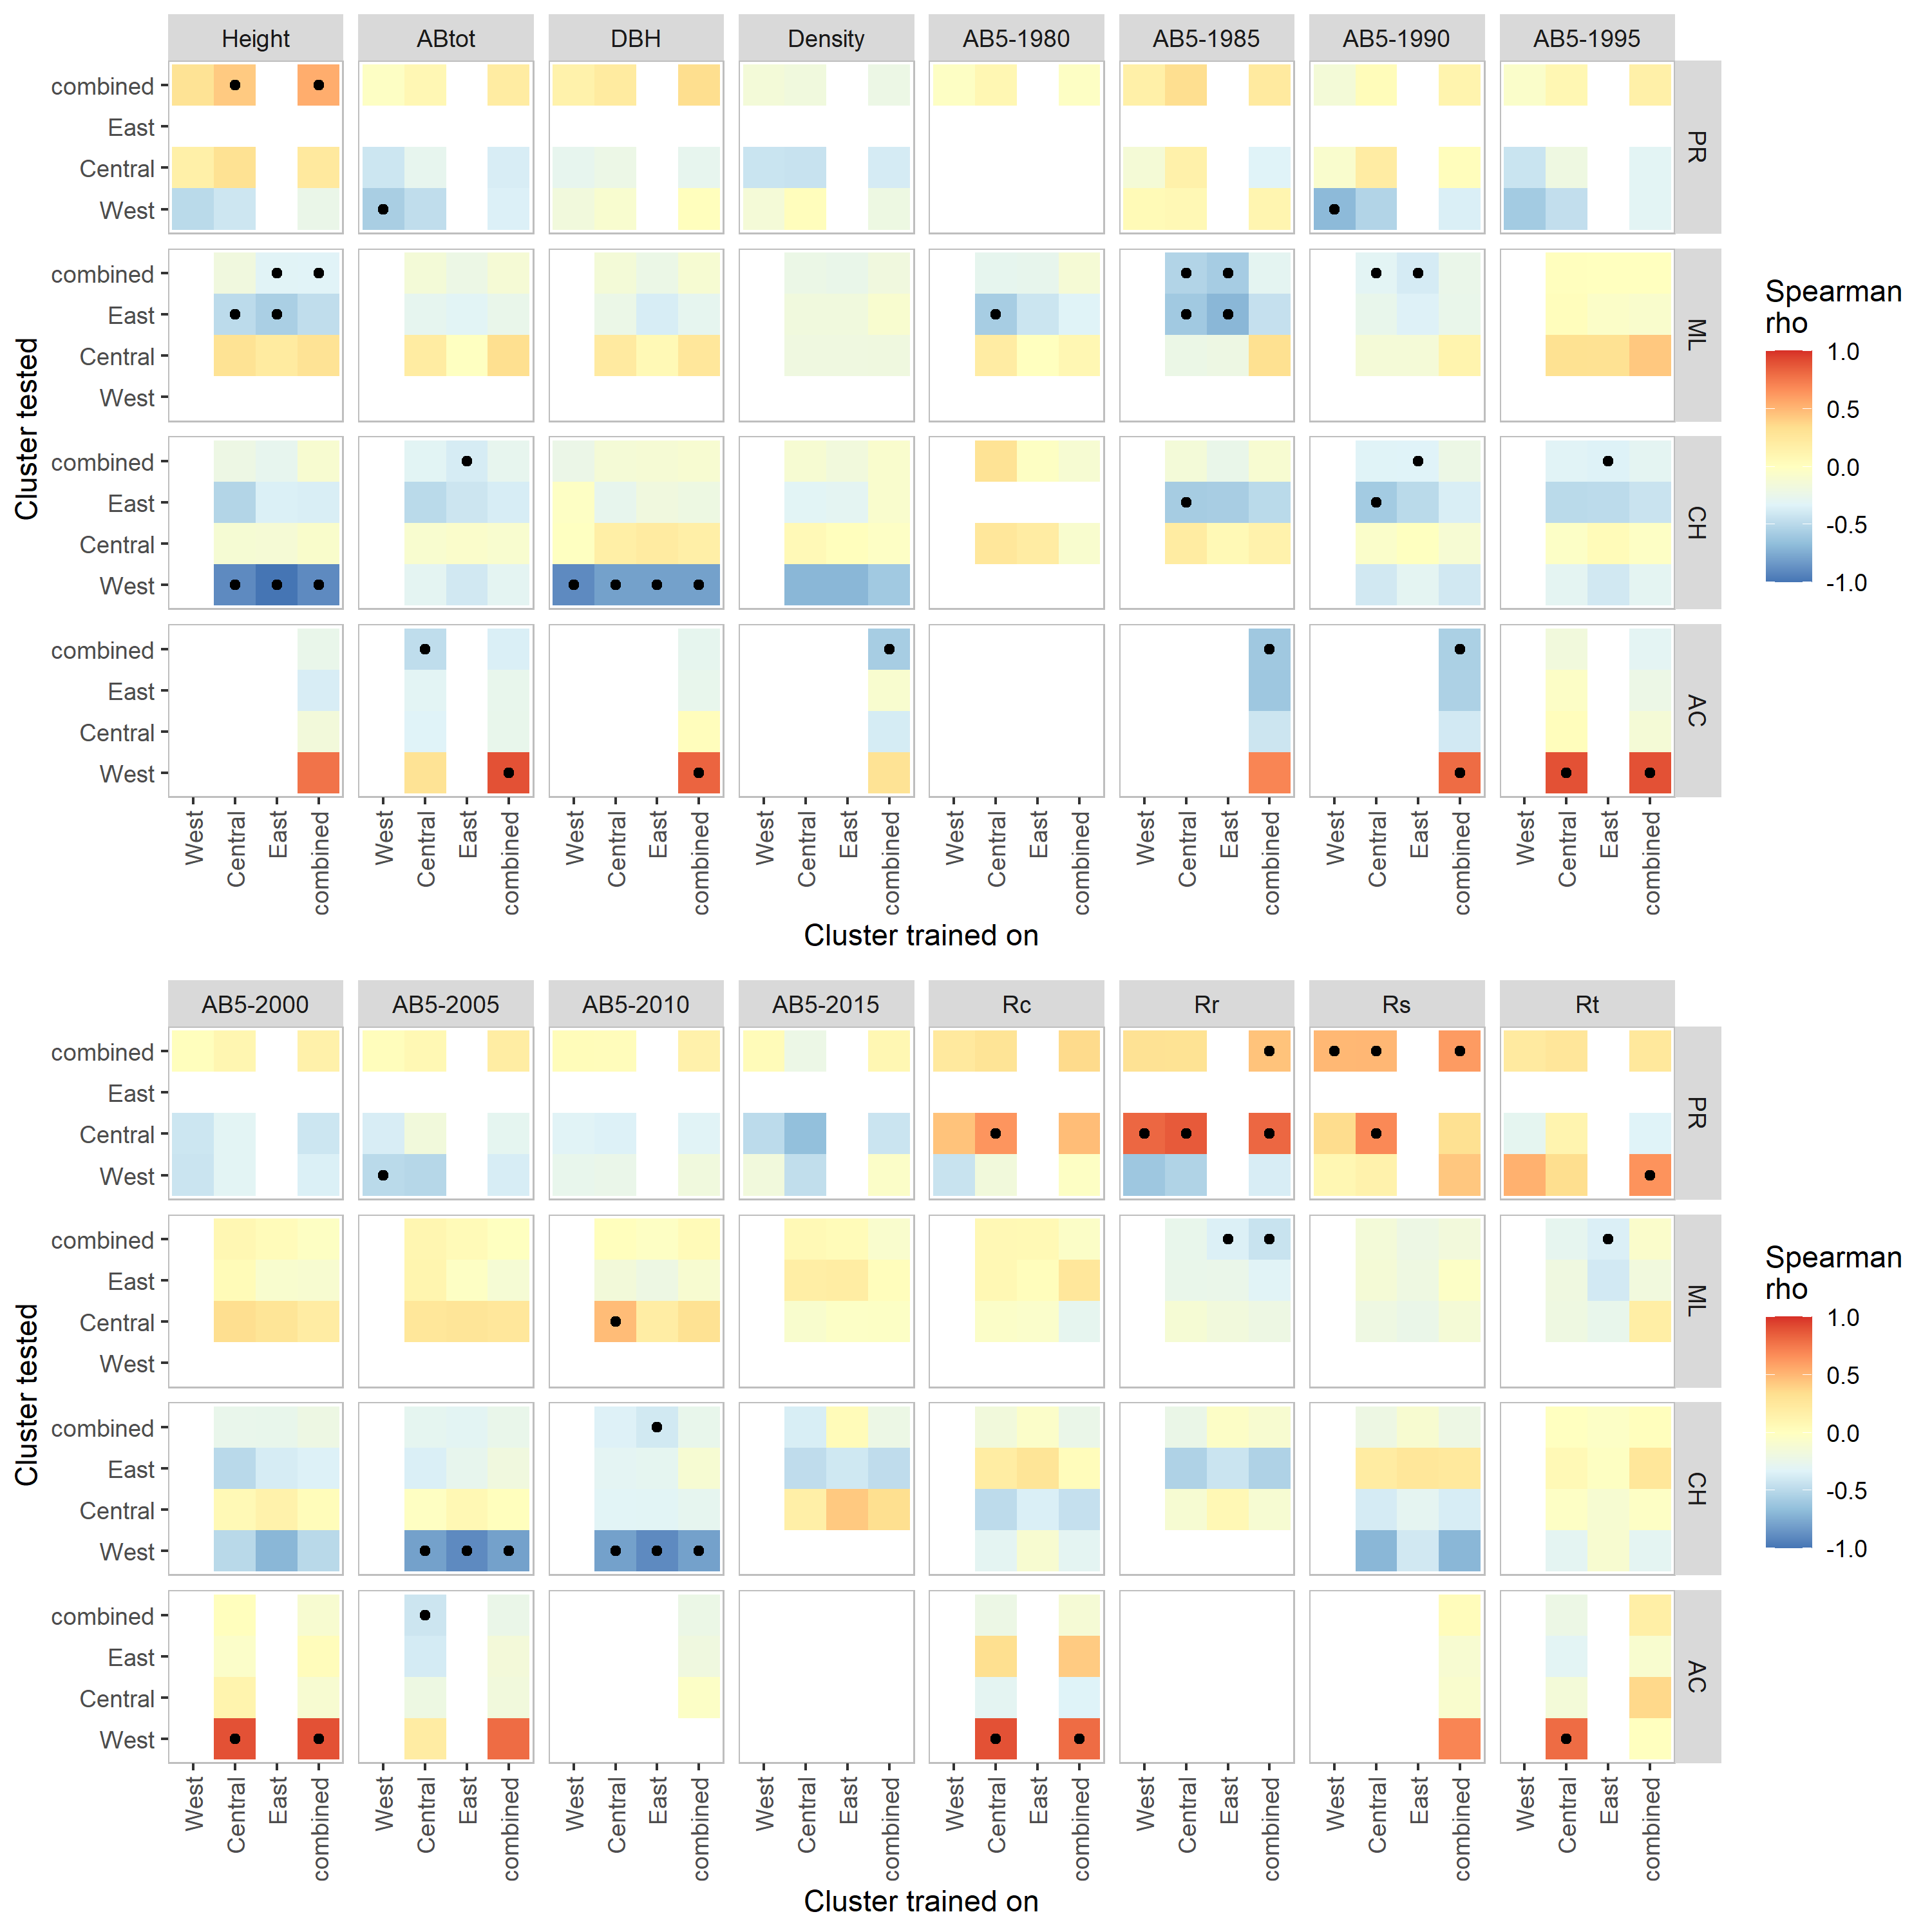

Reproduce this figure in R.
rm(list=ls())
setwd("C:/Users/aniaf/Projects/BlackSpruce/997B_garden_plot_clusters_var5")

library(ggplot2)
library(tidyr)
library(dplyr)
library(cowplot)
library(RColorBrewer)


#=================#
#      DATA       #
#=================#

df1 <- read.csv("09_bootstrap.tsv", sep="\t", header=T)
dim(df1)
df1 <- df1 %>% filter(n_samples >=5) %>% drop_na()
head(df1)
dim(df1)

df2 <- read.csv("10_bootstrap_clusters.tsv", sep="\t", header=T)
dim(df2)
df2 <- df2 %>% filter(n_samples >=5) %>% drop_na()
dim(df2)
head(df2)

df3 <- read.csv("./02_bootstrap.tsv", sep="\t", header=T)
df3 <- df3 %>% filter(n_samples >=5) %>% drop_na() %>% filter(marker == "1000var5")
dim(df3)
head(df3)
df3$train_group <- "combined"
df3$group <- "combined"
df3 <- df3[c('SET', 'marker', 'trait', 'SITE_ID', 'group', 'train_group','rho', 'CI_low','CI_high',
             'n_samples', 'n_boot')]
head(df3)


df4 <- read.csv("./03_bootstrap_clusters.tsv", sep="\t", header=T)
df4 <- df4 %>% filter(n_samples >=5) %>% drop_na() %>% filter(marker == "1000var5")
head(df4)
df4$train_group <- "combined"
df4 <- df4[c('SET', 'marker', 'trait', 'SITE_ID', 'group', 'train_group','rho', 'CI_low','CI_high',
             'n_samples', 'n_boot')]


### Combining
df <- rbind(df1, df2, df3, df4)
head(df)

### Selecting test only
df <- df %>% filter(SET == "TEST")


head(df)
df$nsign <- ifelse((df$CI_low<0 & df$CI_high<0), -1, 0)
head(df)
df$sign <- ifelse((df$CI_low>0 & df$CI_high>0), 1, df$nsign)
head(df)

###
#df5 <- read.csv("../50_garden_offset_plot/12_get_ctd_clusters.tsv", sep="\t", header=T)
#df5 <- df5 %>% filter(!group %in% c("ME","WI")) %>% filter(n_samples >=5)
#head(df5)


#======================#
#      TEST PLOT       #
#======================#



traits <- c("Height", "Biomass_Increment", "DBH", "Average_Ring_Density", "Biomass_Increment_1980","Biomass_Increment_1985","Biomass_Increment_1990","Biomass_Increment_1995","Biomass_Increment_2000",
            "Biomass_Increment_2005", "Biomass_Increment_2010", "Biomass_Increment_2015",
            "Rc", "Rr", "Rl", "Rs")

trait.labels <- c("Height", "ABtot", "DBH","Density", "AB5-1980","AB5-1985","AB5-1990","AB5-1995",
                  "AB5-2000","AB5-2005", "AB5-2010", "AB5-2015", "Rc", "Rr", "Rs", "Rt")


df.sub <- df
head(df.sub)
df.sub$trait_labels <- factor(df.sub$trait, levels = traits, labels = trait.labels)
df.sub$group <- factor(df.sub$group, levels = c("West","Central","East","combined"))
df.sub$train_group <- factor(df.sub$train_group, levels = c("West","Central","East","combined"))
df.sub$SITE_ID <- factor(df.sub$SITE_ID, levels = c("PR","ML","CH","AC"))


head(df.sub)
df.sub[df.sub$sign != 0,]

p1 <- ggplot(df.sub) +

  geom_tile(data = df.sub, aes(x = train_group, y = group, fill = rho)) +
  geom_point(data = df.sub[df.sub$sign != 0,], aes(x = train_group, y = group), color="black") +
  
  facet_grid(SITE_ID~trait_labels) +
  #facet_grid(trait_labels~SITE_ID) +
  scale_fill_distiller(palette = "RdYlBu", name="Spearman\nrho", limits = c(-1, 1)) +

  labs(x = "Cluster trained on", y = "Cluster tested") + 
  theme(axis.text.x = element_text(angle=90, hjust=1, vjust=0.5),
        panel.background = element_rect(color="grey", fill=NA),
        panel.grid = element_blank(),
        legend.position = "right")
p1


#png("09_plot_correlations_clusters_ALL.png", h = 1500, w = 5000, res=300)
#p1
#dev.off()

####################################################### PART I

traits <- c("Height", "Biomass_Increment", "DBH", "Average_Ring_Density", "Biomass_Increment_1980",
            "Biomass_Increment_1985","Biomass_Increment_1990","Biomass_Increment_1995")
trait.labels <- c("Height", "ABtot", "DBH","Density", "AB5-1980","AB5-1985","AB5-1990","AB5-1995")

df.sub <- df %>% filter(trait %in% traits)
df.sub$trait_labels <- factor(df.sub$trait, levels = traits, labels = trait.labels)
df.sub$group <- factor(df.sub$group, levels = c("West","Central","East","combined"))
df.sub$train_group <- factor(df.sub$train_group, levels = c("West","Central","East","combined"))
df.sub$SITE_ID <- factor(df.sub$SITE_ID, levels = c("PR","ML","CH","AC"))



p1a <- ggplot(df.sub) +
  
  geom_tile(data = df.sub, aes(x = train_group, y = group, fill = rho)) +
  geom_point(data = df.sub[df.sub$sign != 0,], aes(x = train_group, y = group), color="black") +
  
  facet_grid(SITE_ID~trait_labels) +
  #facet_grid(trait_labels~SITE_ID) +
  scale_fill_distiller(palette = "RdYlBu", name="Spearman\nrho", limits = c(-1, 1)) +
  
  labs(x = "Cluster trained on", y = "Cluster tested") + 
  theme(axis.text.x = element_text(angle=90, hjust=1, vjust=0.5),
        panel.background = element_rect(color="grey", fill=NA),
        panel.grid = element_blank(),
        legend.position = "right")
p1a



##################################################################################

traits2 <- c("Biomass_Increment_2000",
             "Biomass_Increment_2005", "Biomass_Increment_2010", "Biomass_Increment_2015",
             "Rc", "Rr", "Rl", "Rs")

trait.labels2 <- c("AB5-2000","AB5-2005", "AB5-2010", "AB5-2015", "Rc", "Rr", "Rs", "Rt")

df.sub <- df %>% filter(trait %in% traits2)
head(df.sub)
df.sub$trait_labels <- factor(df.sub$trait, levels = traits2, labels = trait.labels2)
df.sub$group <- factor(df.sub$group, levels = c("West","Central","East","combined"))
df.sub$train_group <- factor(df.sub$train_group, levels = c("West","Central","East","combined"))
df.sub$SITE_ID <- factor(df.sub$SITE_ID, levels = c("PR","ML","CH","AC"))

p1b <- ggplot(df.sub) +
  
  geom_tile(data = df.sub, aes(x = train_group, y = group, fill = rho)) +
  geom_point(data = df.sub[df.sub$sign != 0,], aes(x = train_group, y = group), color="black") +
  
  facet_grid(SITE_ID~trait_labels) +
  scale_fill_distiller(palette = "RdYlBu", name="Spearman\nrho", limits = c(-1, 1)) +
  
  labs(x = "Cluster trained on", y = "Cluster tested") + 
  theme(axis.text.x = element_text(angle=90, hjust=1, vjust=0.5),
        panel.background = element_rect(color="grey", fill=NA),
        panel.grid = element_blank(),
        legend.position = "right")
p1b


png("11_plot_heatmaps.png", h = 3000, w = 3000, res=300)
plot_grid(p1a, p1b, ncol = 1)
dev.off()



#======================#
#     PRETTY PLOT      #
#======================#


traits <- c("Height", "Biomass_Increment")
trait.labels <- c("Height", "ABtot")


df.sub <- df %>% filter(trait %in% traits)
head(df.sub)
df.sub$trait_labels <- factor(df.sub$trait, levels = traits, labels = trait.labels)
df.sub$group <- factor(df.sub$group, levels = c("West","Central","East","combined"))
df.sub$train_group <- factor(df.sub$train_group, levels = c("West","Central","East","combined"))
df.sub$SITE_ID <- factor(df.sub$SITE_ID, levels = c("PR","ML","CH","AC"))

head(df.sub)

p2 <- ggplot(df.sub) +
  
  geom_tile(data = df.sub, aes(x = train_group, y = group, fill = rho)) +
  geom_text(aes(x = train_group, y = group, label = round(rho,2)), color = "black", size = 3) + # Add labels
  
  # bold labels for sign != 0
  geom_text(
    data = subset(df.sub, sign != 0),
    aes(x = train_group, y = group, label = round(rho, 2)),
    fontface = "bold", color = "black", size = 3
  ) +
  
  facet_grid(trait_labels~SITE_ID) +
  scale_fill_distiller(palette = "RdYlBu", name="Spearman\nrho", limits = c(-1, 1)) +
  
  labs(x = "Cluster trained on", y = "Cluster tested") + 
  theme(axis.text.x = element_text(angle=90, hjust=1, vjust=0.5),
        panel.background = element_rect(color="grey", fill=NA),
        panel.grid = element_blank(),
        legend.position = "right")
p2



png("11_plot_heatmaps_selected.png", w = 2200, h = 1000, res=300)
p2
dev.off()


###################################
